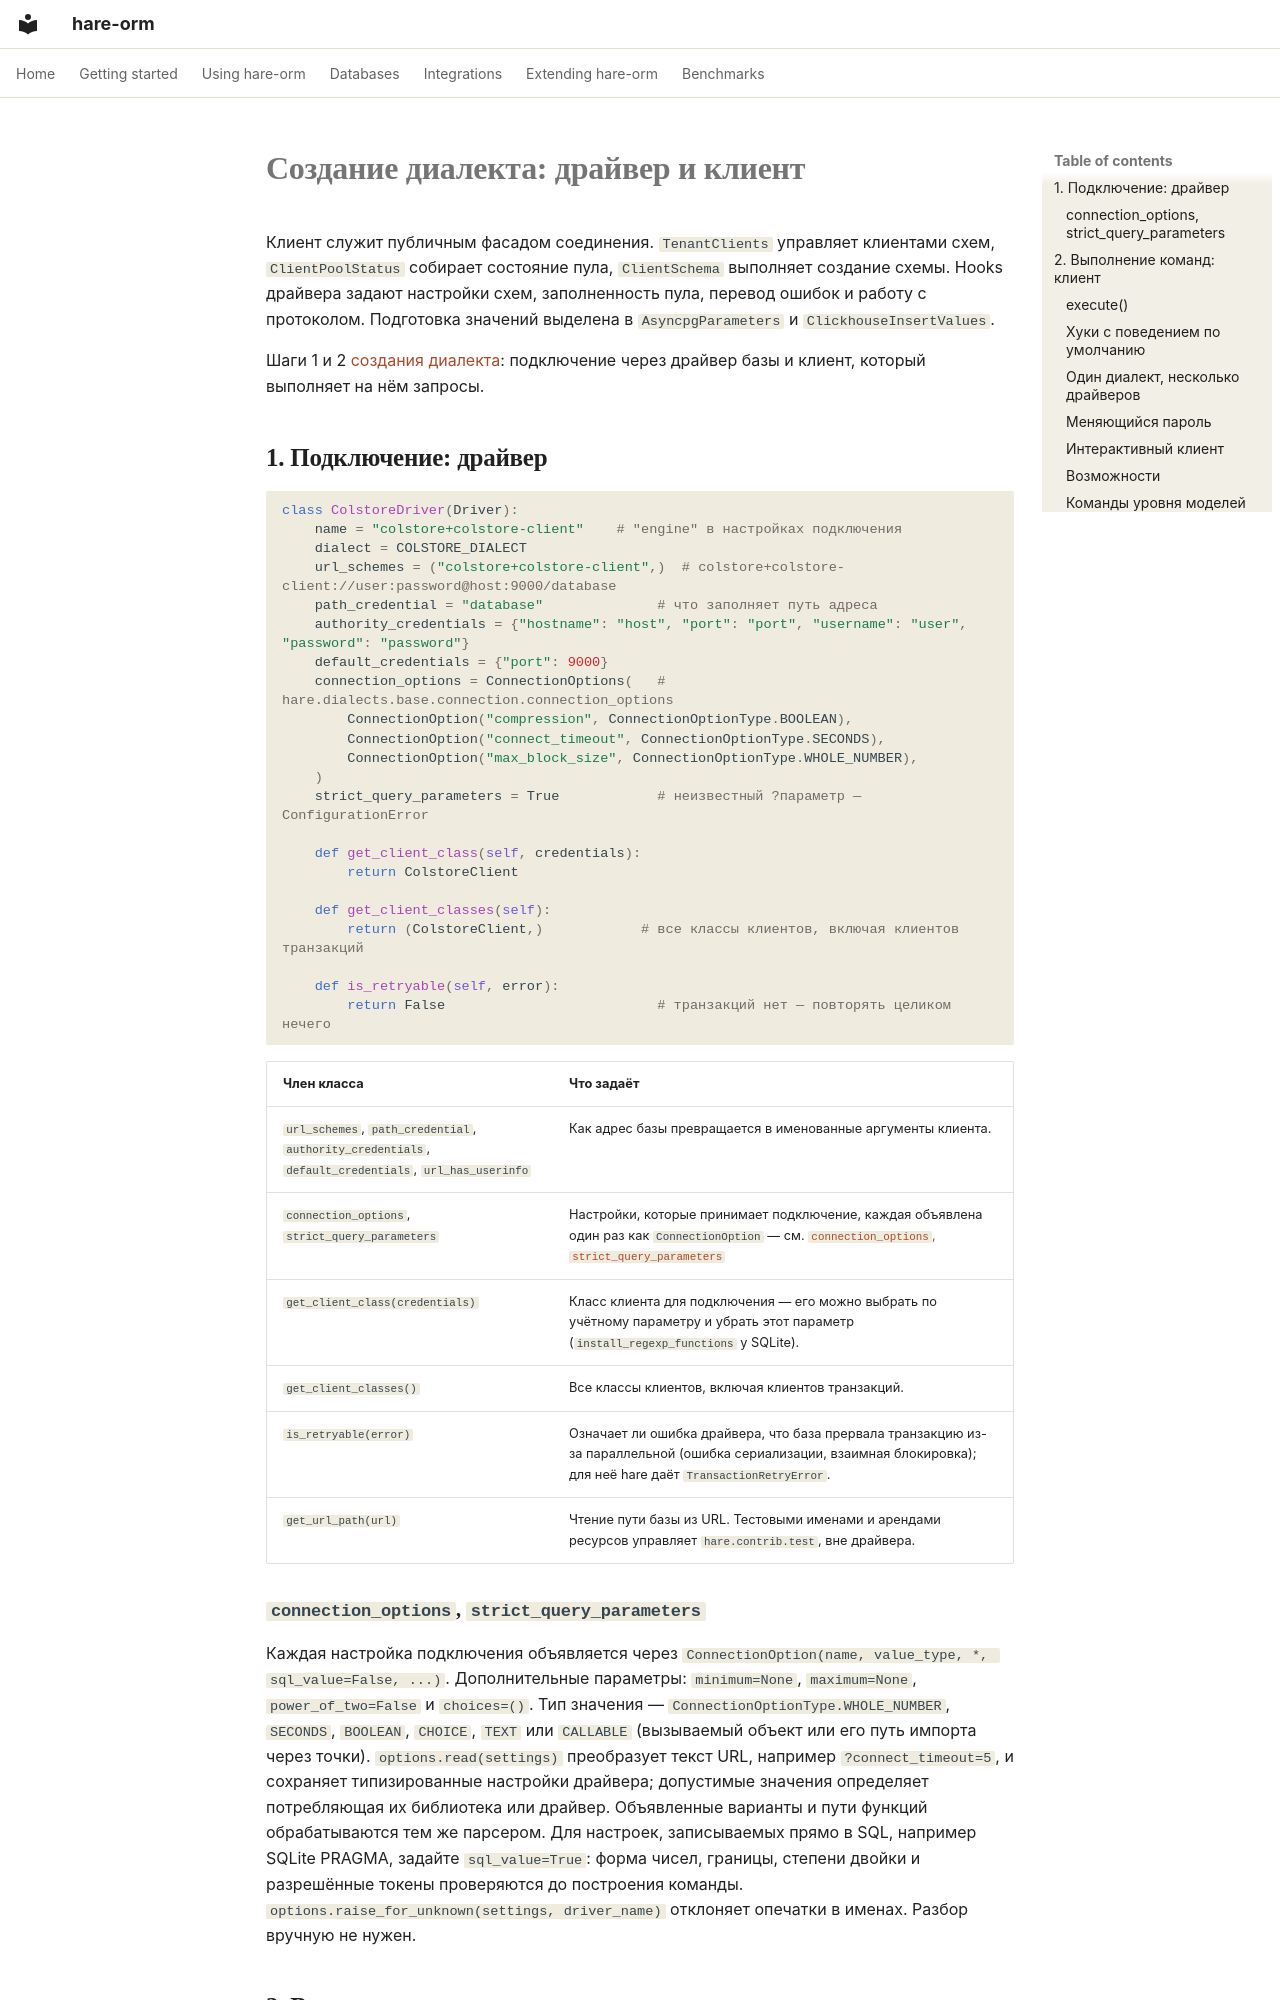

repository: hare-orm/hare-orm · page: extending/writing-a-dialect/driver-and-client.ru/index.html · generator: mkdocs

# Создание диалекта: драйвер и клиент

Клиент служит публичным фасадом соединения. `TenantClients` управляет клиентами схем,
`ClientPoolStatus` собирает состояние пула, `ClientSchema` выполняет создание схемы.
Hooks драйвера задают настройки схем, заполненность пула, перевод ошибок и работу с протоколом.
Подготовка значений выделена в `AsyncpgParameters` и `ClickhouseInsertValues`.

Шаги 1 и 2 [создания диалекта](index.ru.md): подключение через драйвер базы и клиент, который выполняет
на нём запросы.

## <a id="driver"></a>1. Подключение: драйвер

```python
class ColstoreDriver(Driver):
    name = "colstore+colstore-client"    # "engine" в настройках подключения
    dialect = COLSTORE_DIALECT
    url_schemes = ("colstore+colstore-client",)  # colstore+colstore-client://user:password@host:9000/database
    path_credential = "database"              # что заполняет путь адреса
    authority_credentials = {"hostname": "host", "port": "port", "username": "user", "password": "password"}
    default_credentials = {"port": 9000}
    connection_options = ConnectionOptions(   # hare.dialects.base.connection.connection_options
        ConnectionOption("compression", ConnectionOptionType.BOOLEAN),
        ConnectionOption("connect_timeout", ConnectionOptionType.SECONDS),
        ConnectionOption("max_block_size", ConnectionOptionType.WHOLE_NUMBER),
    )
    strict_query_parameters = True            # неизвестный ?параметр — ConfigurationError

    def get_client_class(self, credentials):
        return ColstoreClient

    def get_client_classes(self):
        return (ColstoreClient,)            # все классы клиентов, включая клиентов транзакций

    def is_retryable(self, error):
        return False                          # транзакций нет — повторять целиком нечего
```

| Член класса | Что задаёт |
|---|---|
| `url_schemes`, `path_credential`, `authority_credentials`, `default_credentials`, `url_has_userinfo` | Как адрес базы превращается в именованные аргументы клиента. |
| `connection_options`, `strict_query_parameters` | Настройки, которые принимает подключение, каждая объявлена один раз как `ConnectionOption` — см. [`connection_options`, `strict_query_parameters`](#connection-options-strict-query) |
| `get_client_class(credentials)` | Класс клиента для подключения — его можно выбрать по учётному параметру и убрать этот параметр (`install_regexp_functions` у SQLite). |
| `get_client_classes()` | Все классы клиентов, включая клиентов транзакций. |
| `is_retryable(error)` | Означает ли ошибка драйвера, что база прервала транзакцию из-за параллельной (ошибка сериализации, взаимная блокировка); для неё hare даёт `TransactionRetryError`. |
| `get_url_path(url)` | Чтение пути базы из URL. Тестовыми именами и арендами ресурсов управляет `hare.contrib.test`, вне драйвера. |

### <a id="connection-options-strict-query"></a>`connection_options`, `strict_query_parameters`

Каждая настройка подключения объявляется через `ConnectionOption(name, value_type, *, sql_value=False, ...)`.
Дополнительные параметры: `minimum=None`, `maximum=None`, `power_of_two=False` и `choices=()`. Тип
значения — `ConnectionOptionType.WHOLE_NUMBER`, `SECONDS`, `BOOLEAN`, `CHOICE`, `TEXT` или `CALLABLE`
(вызываемый объект или его путь импорта через точки). `options.read(settings)` преобразует текст URL,
например `?connect_timeout=5`, и сохраняет типизированные настройки драйвера; допустимые значения
определяет потребляющая их библиотека или драйвер. Объявленные варианты и пути функций обрабатываются
тем же парсером. Для настроек, записываемых прямо в SQL, например SQLite PRAGMA, задайте `sql_value=True`:
форма чисел, границы, степени двойки и разрешённые токены проверяются до построения команды.
`options.raise_for_unknown(settings, driver_name)` отклоняет опечатки в именах. Разбор вручную не нужен.
